The GitHub repository Doris1039/SolarCell-defect-detect contains a labelled image folder "bigChange" with 7 categories: break, cell faults, dark spot, finger interruptions, functional, material defect, microcrack. Examples follow, each with its label.

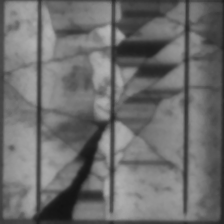
Label: break

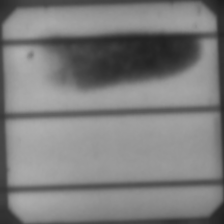
Label: material defect

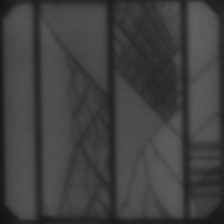
Label: microcrack

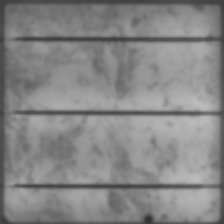
Label: functional

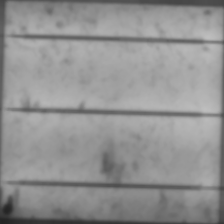
Label: dark spot

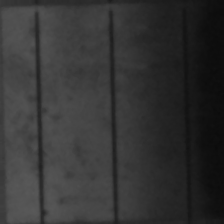
Label: cell faults
